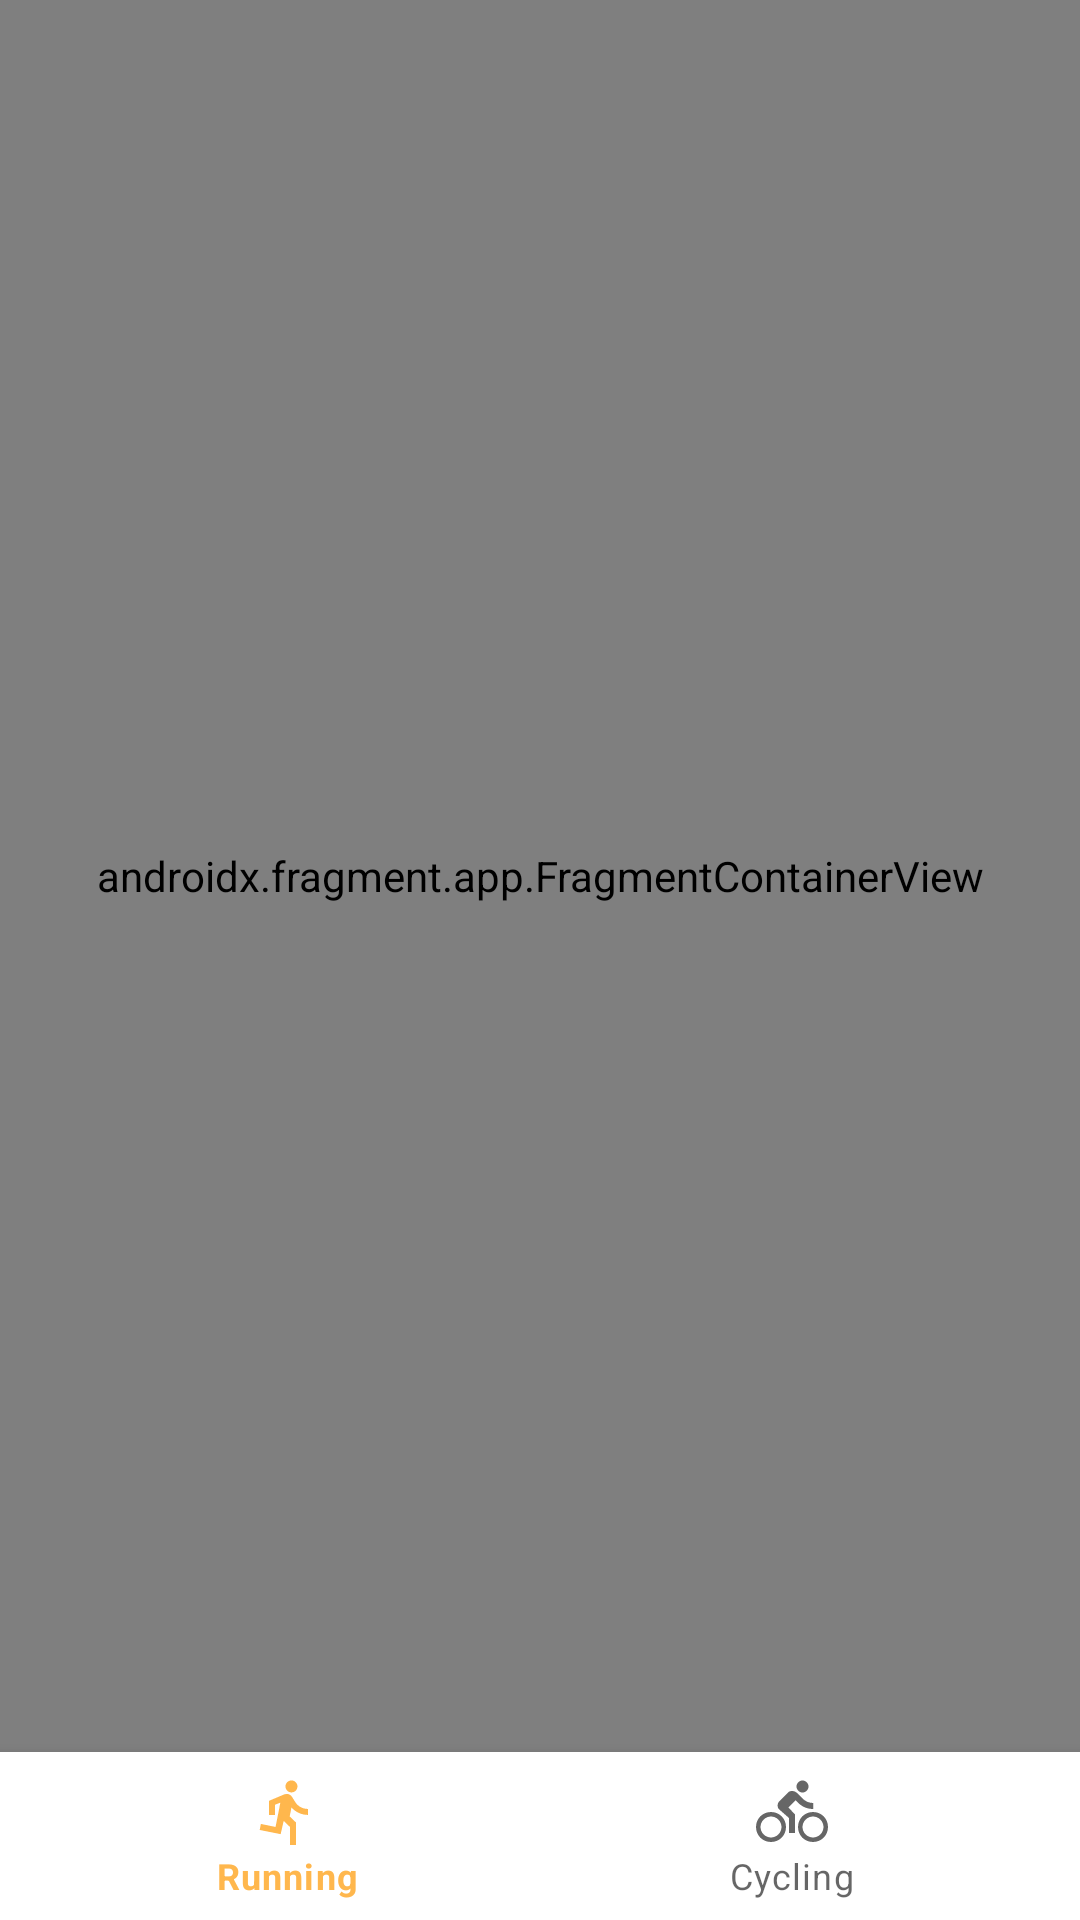

Layout XML and referenced resources for this Android screen:
<!-- AndroidManifest.xml: application theme Theme.Fragments -->
<!-- res/layout/activity_main.xml -->
<?xml version="1.0" encoding="utf-8"?>
<androidx.constraintlayout.widget.ConstraintLayout xmlns:android="http://schemas.android.com/apk/res/android"
    xmlns:app="http://schemas.android.com/apk/res-auto"
    xmlns:tools="http://schemas.android.com/tools"
    android:id="@+id/main"
    android:layout_width="match_parent"
    android:layout_height="match_parent"
    tools:context=".MainActivity">

    <androidx.fragment.app.FragmentContainerView
        android:id="@+id/frame_content"
        android:name="com.complex.fragments.running.RunningFragment"
        android:layout_width="0dp"
        android:layout_height="0dp"
        app:layout_constraintBottom_toTopOf="@id/bottom_nav"
        app:layout_constraintEnd_toEndOf="parent"
        app:layout_constraintStart_toStartOf="parent"
        app:layout_constraintTop_toTopOf="parent" />

    <com.google.android.material.bottomnavigation.BottomNavigationView
        android:id="@+id/bottom_nav"
        android:layout_width="0dp"
        android:layout_height="wrap_content"
        android:background="?android:windowBackground"
        app:layout_constraintBottom_toBottomOf="parent"
        app:layout_constraintEnd_toEndOf="parent"
        app:layout_constraintStart_toStartOf="parent"
        app:menu="@menu/bottom_nav" />

</androidx.constraintlayout.widget.ConstraintLayout>
<!-- resources referenced by this layout -->
<resources>
  <style name="Theme.Fragments" parent="Base.Theme.Fragments">
          <item name="android:textColorPrimary">@color/black</item>
      
          <item name="android:background">@android:color/transparent</item>
      </style>
  <style name="Base.Theme.Fragments" parent="Theme.MaterialComponents.DayNight.DarkActionBar">
          <item name="colorPrimary">@color/orange_200</item>
          <item name="colorPrimaryVariant">@color/orange_700</item>
          <item name="colorOnPrimary">@color/white </item>
          <item name="colorOnBackground">@color/darker_gray</item>
          <item name="android:statusBarColor">?attr/colorPrimaryVariant</item>
      </style>
  <color name="black">#FF000000</color>
  <color name="orange_200">#FFB74D</color>
  <color name="orange_700">#FFA000</color>
  <color name="white">#FFFFFFFF</color>
  <color name="darker_gray">#7D7976</color>
</resources>
